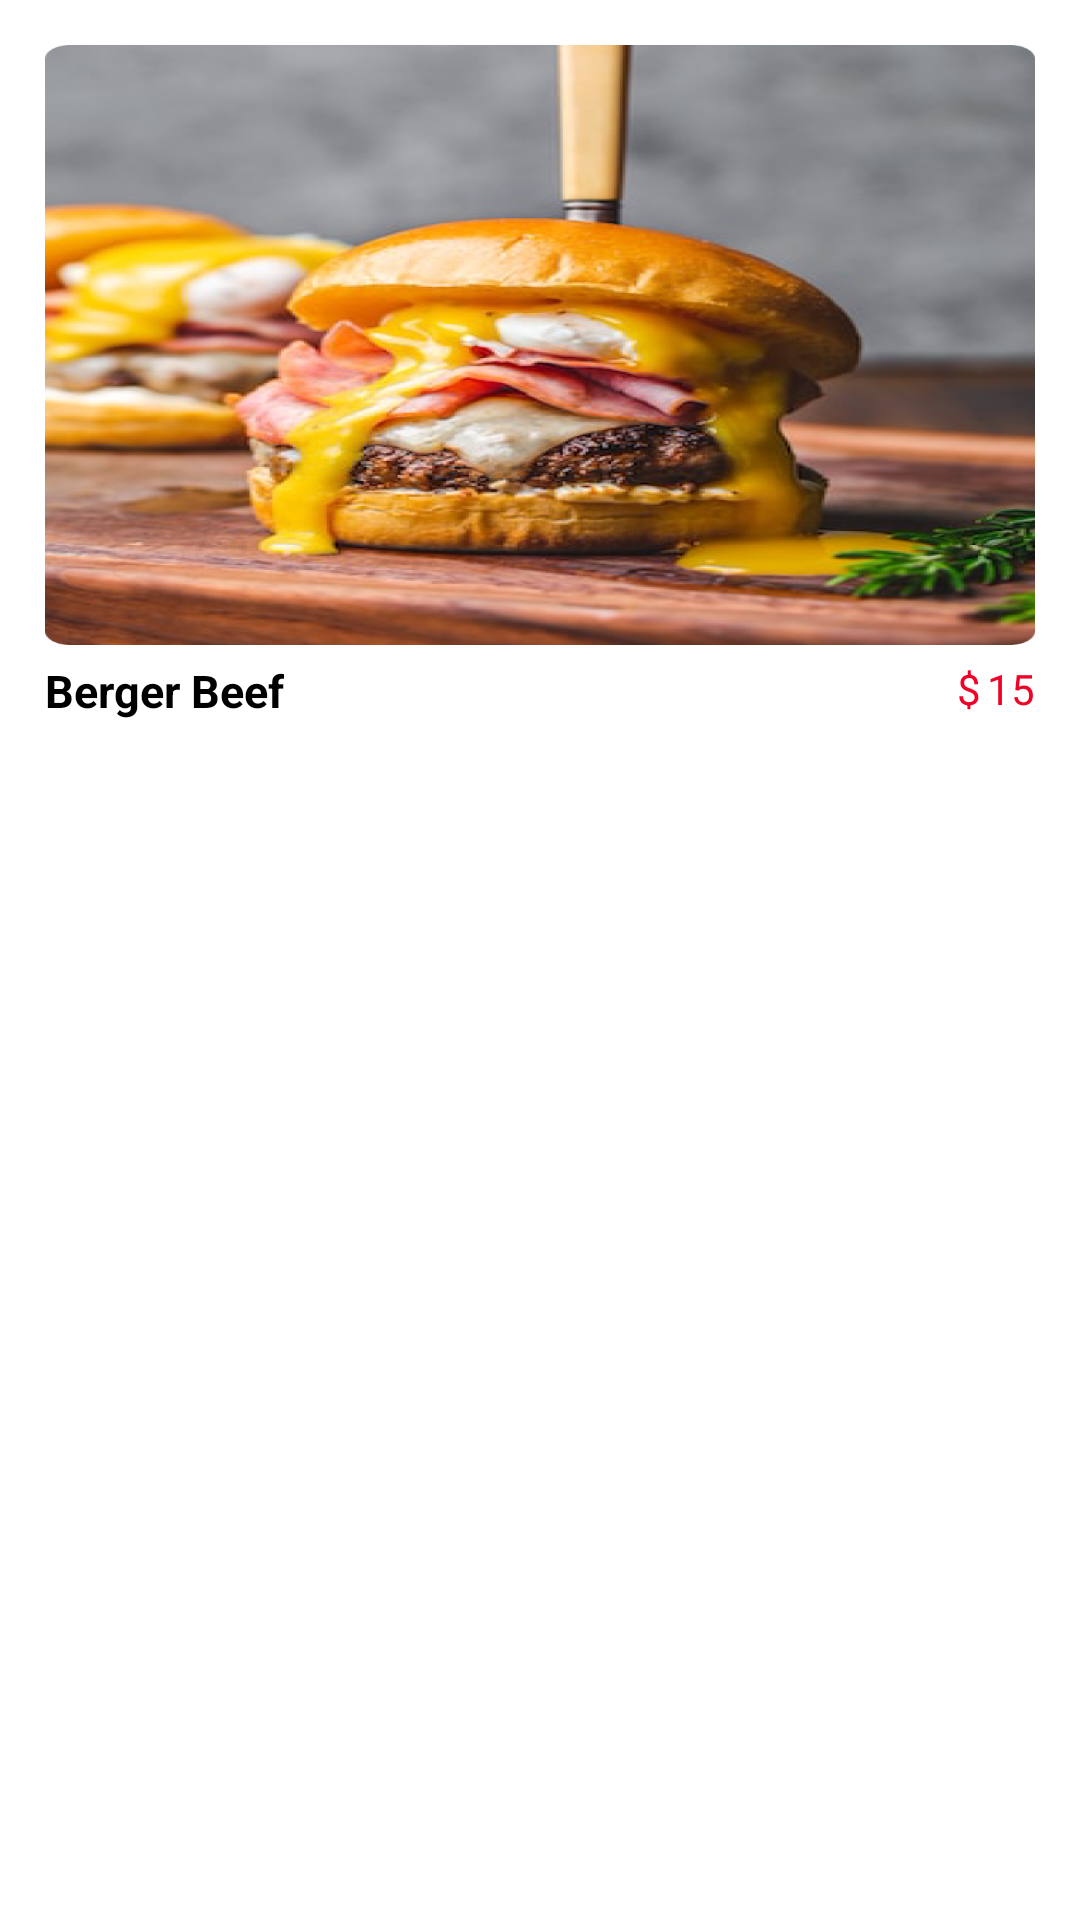

Android layout source for this screen:
<!-- AndroidManifest.xml: application theme Theme.TastyTown -->
<!-- res/layout/food_item_tastys.xml -->
<?xml version="1.0" encoding="utf-8"?>
<androidx.constraintlayout.widget.ConstraintLayout xmlns:android="http://schemas.android.com/apk/res/android"
    xmlns:app="http://schemas.android.com/apk/res-auto"
    xmlns:tools="http://schemas.android.com/tools"
    android:id="@+id/item_tasty"
    android:layout_width="wrap_content"
    android:layout_height="wrap_content"
    android:background="@drawable/grid_item_tastys"
    android:padding="15dp">

    <LinearLayout
        android:layout_width="match_parent"
        android:layout_height="match_parent"
        android:orientation="vertical">

        <ImageView
            android:id="@+id/tasty_item_image"
            android:layout_width="match_parent"
            android:layout_height="200dp"
            android:scaleType="fitXY"
            app:srcCompat="@drawable/food_img_2" />

        <androidx.constraintlayout.widget.ConstraintLayout
            android:layout_width="match_parent"
            android:layout_height="match_parent"
            android:layout_marginTop="5dp">

            <TextView
                android:id="@+id/tasty_item_name"
                android:layout_width="wrap_content"
                android:layout_height="wrap_content"
                android:text="Berger Beef"
                android:textColor="@color/black"
                android:textSize="15sp"
                android:textStyle="bold" />

            <LinearLayout
                android:layout_width="wrap_content"
                android:layout_height="match_parent"
                android:orientation="horizontal"
                app:layout_constraintEnd_toEndOf="parent">

                <TextView
                    android:id="@+id/textView20"
                    android:layout_width="10dp"
                    android:layout_height="wrap_content"
                    android:text="$"
                    android:textColor="@color/primary"
                    android:textSize="14sp" />

                <TextView
                    android:id="@+id/tasty_item_price"
                    android:layout_width="wrap_content"
                    android:layout_height="wrap_content"
                    android:layout_weight="1"
                    android:text="15"
                    android:textColor="@color/primary"
                    android:textSize="14sp" />
            </LinearLayout>

        </androidx.constraintlayout.widget.ConstraintLayout>

        <androidx.constraintlayout.widget.ConstraintLayout
            android:layout_width="match_parent"
            android:layout_height="wrap_content"
            android:layout_gravity="center"
            android:layout_marginTop="10dp">

            <LinearLayout
                android:layout_width="wrap_content"
                android:layout_height="match_parent"
                android:gravity="center"
                android:orientation="horizontal">

                <TextView
                    android:id="@+id/textView25"
                    android:layout_width="wrap_content"
                    android:layout_height="match_parent"
                    android:layout_weight="1"
                    android:gravity="center"
                    android:text="Sold: "
                    android:textColor="@color/black"
                    android:textSize="12sp" />

                <TextView
                    android:id="@+id/textView27"
                    android:layout_width="wrap_content"
                    android:layout_height="match_parent"
                    android:layout_weight="1"
                    android:gravity="center"
                    android:text="143"
                    android:textColor="@color/black"
                    android:textSize="12sp" />
            </LinearLayout>

            <ImageView
                android:id="@+id/imageView11"
                android:layout_width="30dp"
                android:layout_height="30dp"
                android:background="@drawable/circle_bg_primary"
                android:padding="5dp"
                app:layout_constraintEnd_toEndOf="parent"
                app:srcCompat="@drawable/heart_icon_primary_color"
                tools:layout_editor_absoluteY="0dp" />
        </androidx.constraintlayout.widget.ConstraintLayout>

    </LinearLayout>

</androidx.constraintlayout.widget.ConstraintLayout>
<!-- resources referenced by this layout -->
<resources>
  <color name="black">#FF000000</color>
  <color name="primary">#F10027</color>
  <!-- drawable circle_bg_primary (drawable) -->
  <?xml version="1.0" encoding="utf-8"?>
  <selector xmlns:android="http://schemas.android.com/apk/res/android">
      <item>
          <shape android:shape="rectangle">
              <solid android:color="@color/primary_second">
              </solid>
              <corners android:radius="500dp"></corners>
          </shape>
      </item>
  </selector>
  <!-- drawable food_img_2: png bitmap (drawable, 522973 bytes) -->
  <!-- drawable grid_item_tastys (drawable) -->
  <?xml version="1.0" encoding="utf-8"?>
  <layer-list xmlns:android="http://schemas.android.com/apk/res/android">
  
      <item>
          <shape android:shape="rectangle">
              <solid android:color="#0000003d"/>
              <corners android:radius="10dp"/>
          </shape>
      </item>
  
      <item
          android:left="5dp"
          android:right="5dp"
          android:top="5dp"
          android:bottom="5dp">
          <shape android:shape="rectangle">
              <solid android:color="#ffffff"/>
              <corners android:radius="10dp"/>
          </shape>
      </item>
  </layer-list>
  <!-- drawable heart_icon_primary_color (drawable) -->
  <vector android:height="30dp" android:tint="@color/primary"
      android:viewportHeight="24" android:viewportWidth="24"
      android:width="30dp" xmlns:android="http://schemas.android.com/apk/res/android">
      <path android:fillColor="@android:color/white" android:pathData="M16.5,3c-0.96,0 -1.9,0.25 -2.73,0.69L12,9h3l-3,10l1,-9h-3l1.54,-5.39C10.47,3.61 9.01,3 7.5,3C4.42,3 2,5.42 2,8.5c0,4.13 4.16,7.18 10,12.5c5.47,-4.94 10,-8.26 10,-12.5C22,5.42 19.58,3 16.5,3z"/>
  </vector>
  <style name="Theme.TastyTown" parent="Theme.MaterialComponents.DayNight.NoActionBar">
          
          <item name="colorPrimary">@color/primary</item>
          <item name="colorPrimaryVariant">@color/primary</item>
          <item name="colorOnPrimary">@color/black</item>
          
          <item name="colorSecondary">@color/teal_200</item>
          <item name="colorSecondaryVariant">@color/teal_700</item>
          <item name="colorOnSecondary">@color/black</item>
          
          <item name="android:statusBarColor">?attr/colorControlHighlight</item>
          
      </style>
  <color name="primary_second">#FFEDED</color>
  <color name="teal_200">#FF03DAC5</color>
  <color name="teal_700">#FF018786</color>
</resources>
